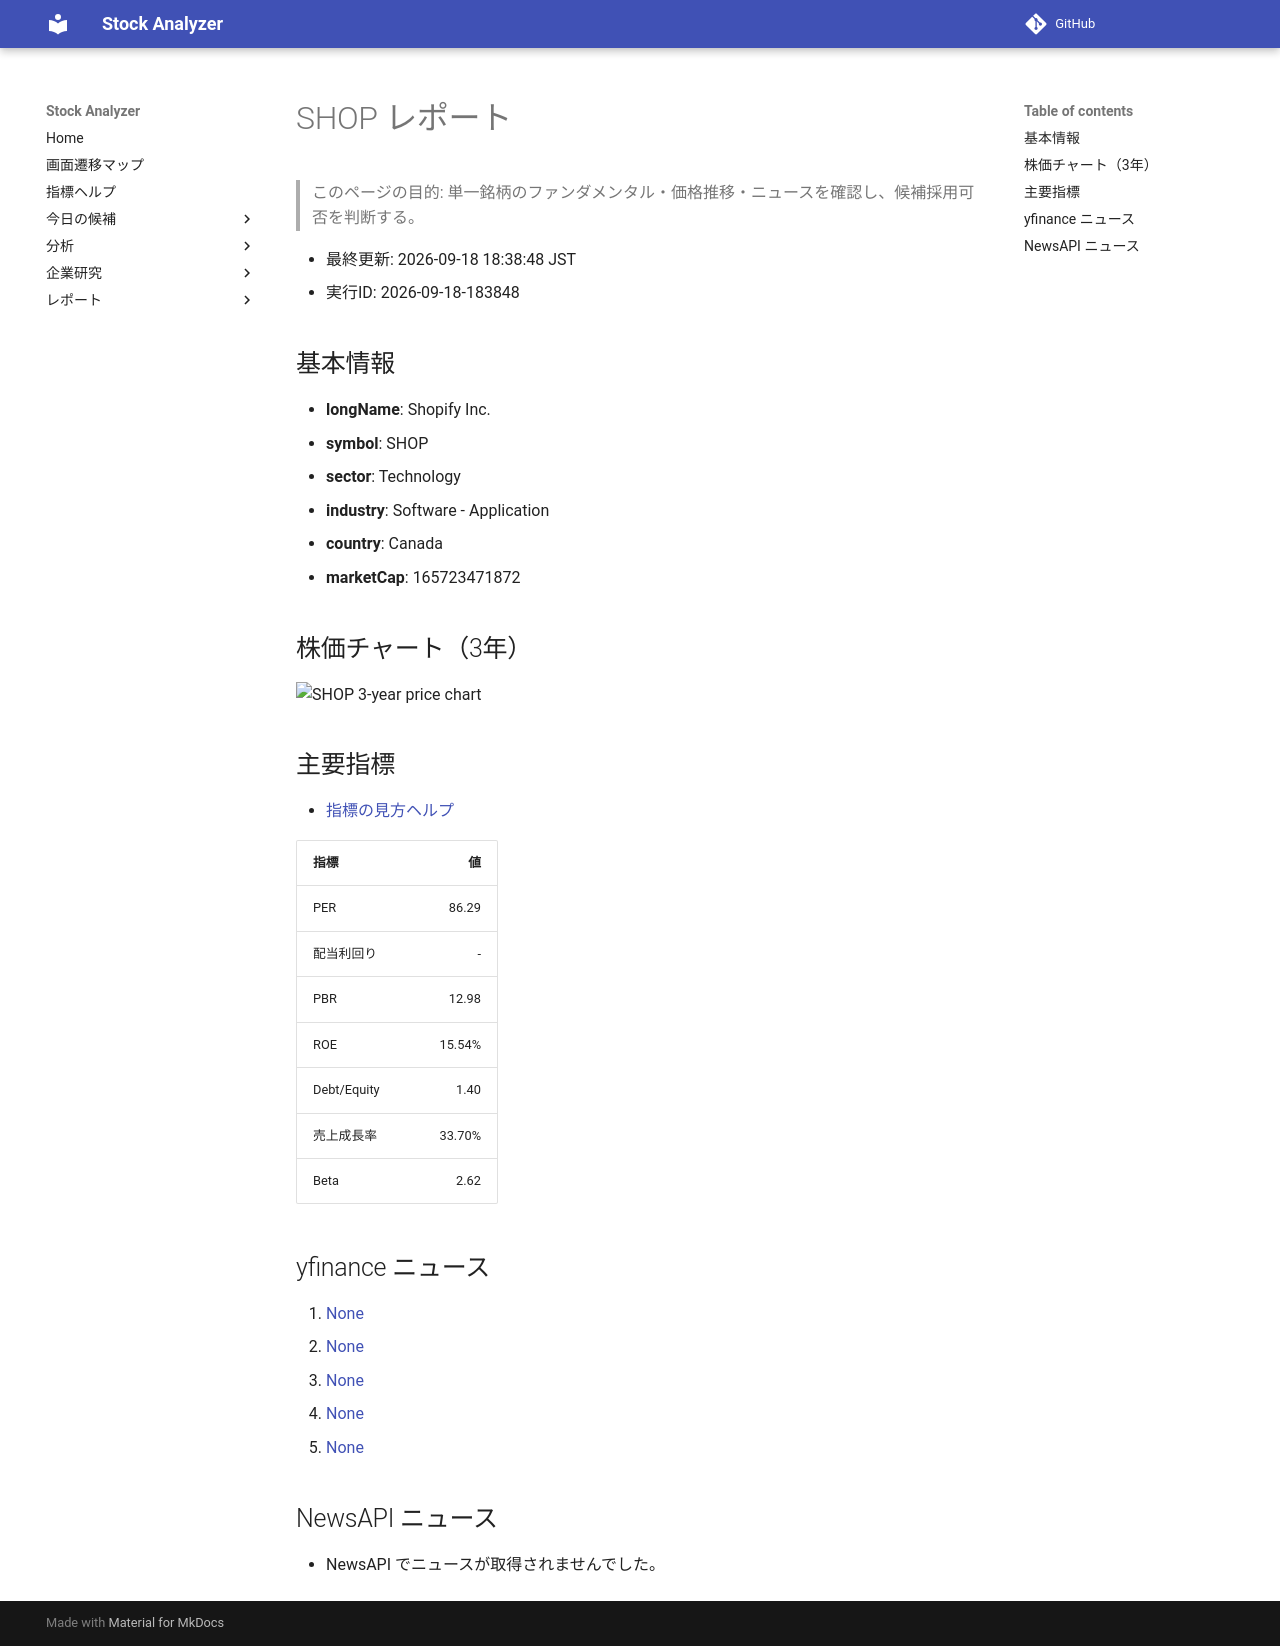

repository: Yumi-note/Making-APP · page: stocks/2026-09-18/183848/SHOP/index.html · generator: mkdocs

# SHOP レポート

> このページの目的: 単一銘柄のファンダメンタル・価格推移・ニュースを確認し、候補採用可否を判断する。

- 最終更新: 2026-09-18 18:38:48 JST
- 実行ID: 2026-09-18-183848

## 基本情報

- **longName**: Shopify Inc.
- **symbol**: SHOP
- **sector**: Technology
- **industry**: Software - Application
- **country**: Canada
- **marketCap**: 165723471872

## 株価チャート（3年）

![SHOP 3-year price chart](SHOP_3y.png)

## 主要指標

- [指標の見方ヘルプ](../../../../indicators.md)

| 指標 | 値 |
|---|---:|
| PER | 86.29 |
| 配当利回り | - |
| PBR | 12.98 |
| ROE | 15.54% |
| Debt/Equity | 1.40 |
| 売上成長率 | 33.70% |
| Beta | 2.62 |

## yfinance ニュース

1. [None](None)
2. [None](None)
3. [None](None)
4. [None](None)
5. [None](None)

## NewsAPI ニュース

- NewsAPI でニュースが取得されませんでした。
